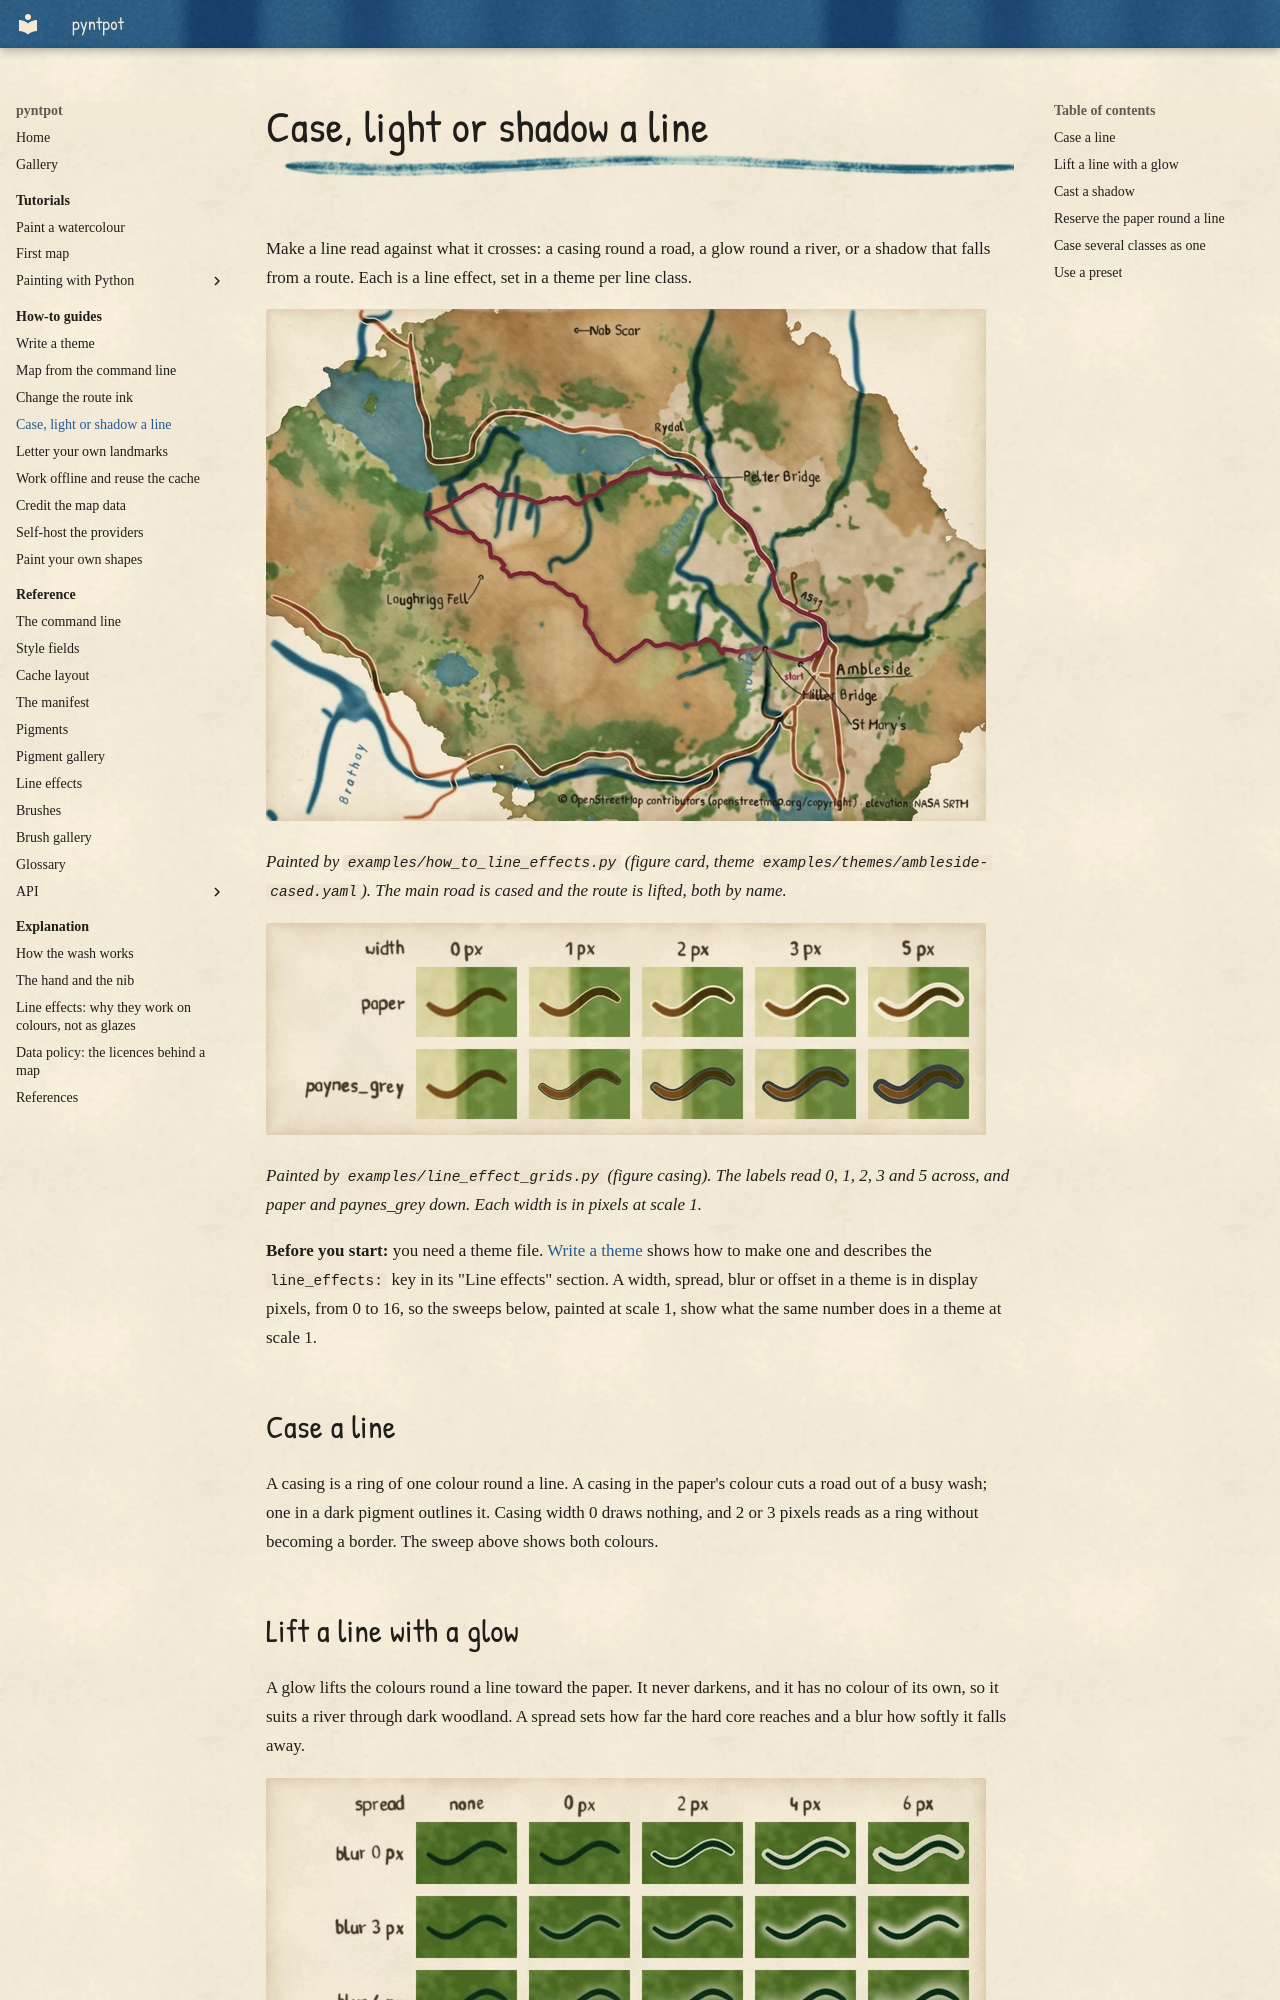

repository: findlaywebb/pyntpot · page: how-to/case-light-or-shadow-a-line/index.html · generator: mkdocs

# Case, light or shadow a line

Make a line read against what it crosses: a casing round a road, a glow round a river, or a
shadow that falls from a route. Each is a line effect, set in a theme per line class.

![The Ambleside map with its main road cased in the paper's colour, so it stands clear of the wash, and its maroon route lifted off the page by a soft shadow to the south-east.](../images/how-to/line-effects.webp)

*Painted by `examples/how_to_line_effects.py` (figure card, theme `examples/themes/ambleside-cased.yaml`). The main road is cased and the route is lifted, both by name.*

![One brown road crossing farmland and wood, cased in the paper's colour and in Payne's grey at five widths.](../images/how-to/casing-sweep.webp)

*Painted by `examples/line_effect_grids.py` (figure casing). The labels read 0, 1, 2, 3 and 5 across, and paper and paynes_grey down. Each width is in pixels at scale 1.*

**Before you start:** you need a theme file. [Write a theme](write-a-theme.md) shows how to
make one and describes the `line_effects:` key in its "Line effects" section. A width, spread,
blur or offset in a theme is in display pixels, from 0 to 16, so the sweeps below, painted at
scale 1, show what the same number does in a theme at scale 1.

## Case a line

A casing is a ring of one colour round a line. A casing in the paper's colour cuts a road out of
a busy wash; one in a dark pigment outlines it. Casing width 0 draws nothing, and 2 or 3 pixels
reads as a ring without becoming a border. The sweep above shows both colours.

## Lift a line with a glow

A glow lifts the colours round a line toward the paper. It never darkens, and it has no colour of
its own, so it suits a river through dark woodland. A spread sets how far the hard core reaches
and a blur how softly it falls away.

![One river over dark wood, with no glow and then a glow at four spreads and three blurs.](../images/how-to/glow-sweep.webp)

*Painted by `examples/line_effect_grids.py` (figure glow). The labels read none, 0, 2, 4 and 6 across, and 0, 3 and 6 down. The first column has no glow. The spreads and the blurs are in pixels.*
